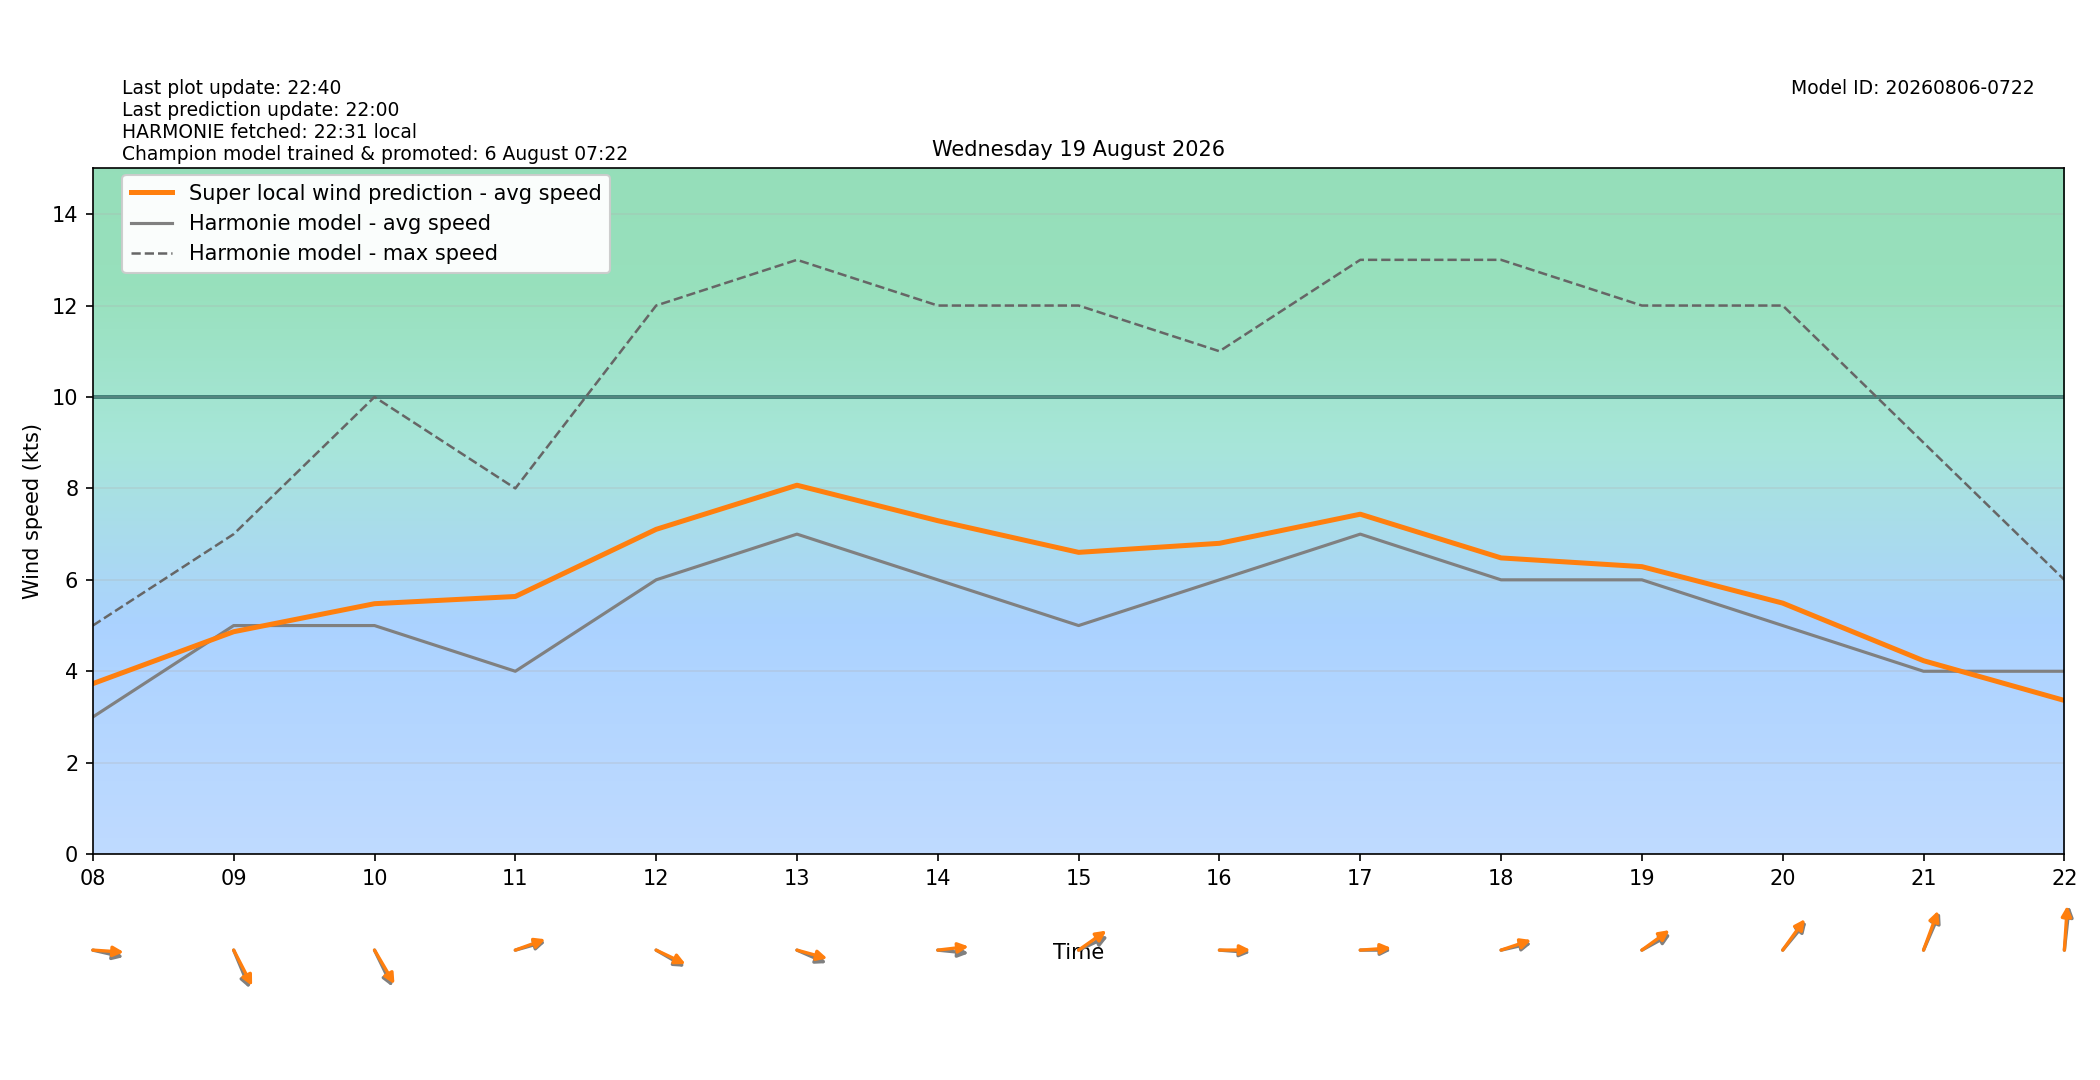

Values plotted in this chart, from the file beside it:
target_time_utc, target_time_local, hour_utc, hour_local, forecast_wind_speed, forecast_wind_min, forecast_wind_max, lstm_pred_wind_speed, delta_speed_lstm_minus_forecast, forecast_wind_dir_deg, lstm_pred_wind_dir_deg, delta_dir_lstm_minus_forecast
2026-08-18T22:00:00Z, 2026-08-19T00:00:00+0200, 22, 00, 3.0, 3.0, 5.0, 2.152, -0.8481, 278.0, 274.9, -3.106
2026-08-18T23:00:00Z, 2026-08-19T01:00:00+0200, 23, 01, 2.0, 2.0, 5.0, 1.662, -0.338, 271.0, 265.8, -5.237
2026-08-19T00:00:00Z, 2026-08-19T02:00:00+0200, 00, 02, 3.0, 3.0, 6.0, 2.193, -0.807, 296.0, 290.1, -5.933
2026-08-19T01:00:00Z, 2026-08-19T03:00:00+0200, 01, 03, 3.0, 3.0, 4.0, 2.914, -0.08603, 202.0, 196.5, -5.485
2026-08-19T02:00:00Z, 2026-08-19T04:00:00+0200, 02, 04, 3.0, 3.0, 5.0, 3.238, 0.2376, 227.0, 221.9, -5.087
2026-08-19T03:00:00Z, 2026-08-19T05:00:00+0200, 03, 05, 2.0, 2.0, 4.0, 2.411, 0.4105, 262.0, 257.3, -4.73
2026-08-19T04:00:00Z, 2026-08-19T06:00:00+0200, 04, 06, 3.0, 3.0, 5.0, 3.75, 0.7501, 210.0, 203.4, -6.635
2026-08-19T05:00:00Z, 2026-08-19T07:00:00+0200, 05, 07, 1.0, 1.0, 4.0, 2.193, 1.193, 244.0, 237.7, -6.3
2026-08-19T06:00:00Z, 2026-08-19T08:00:00+0200, 06, 08, 3.0, 3.0, 5.0, 3.729, 0.7294, 279.0, 272.6, -6.406
2026-08-19T07:00:00Z, 2026-08-19T09:00:00+0200, 07, 09, 5.0, 5.0, 7.0, 4.865, -0.1349, 329.0, 323.4, -5.558
2026-08-19T08:00:00Z, 2026-08-19T10:00:00+0200, 08, 10, 5.0, 5.0, 10.0, 5.478, 0.4781, 325.0, 319.9, -5.1
2026-08-19T09:00:00Z, 2026-08-19T11:00:00+0200, 09, 11, 4.0, 4.0, 8.0, 5.636, 1.636, 259.0, 255.9, -3.142
2026-08-19T10:00:00Z, 2026-08-19T12:00:00+0200, 10, 12, 6.0, 6.0, 12.0, 7.105, 1.105, 292.0, 288.2, -3.779
2026-08-19T11:00:00Z, 2026-08-19T13:00:00+0200, 11, 13, 7.0, 7.0, 13.0, 8.07, 1.07, 287.0, 280.8, -6.205
2026-08-19T12:00:00Z, 2026-08-19T14:00:00+0200, 12, 14, 6.0, 6.0, 12.0, 7.294, 1.294, 274.0, 265.3, -8.668
2026-08-19T13:00:00Z, 2026-08-19T15:00:00+0200, 13, 15, 5.0, 5.0, 12.0, 6.601, 1.601, 252.0, 244.1, -7.948
2026-08-19T14:00:00Z, 2026-08-19T16:00:00+0200, 14, 16, 6.0, 6.0, 11.0, 6.799, 0.7989, 273.0, 269.8, -3.24
2026-08-19T15:00:00Z, 2026-08-19T17:00:00+0200, 15, 17, 7.0, 7.0, 13.0, 7.436, 0.4357, 270.0, 267.2, -2.786
2026-08-19T16:00:00Z, 2026-08-19T18:00:00+0200, 16, 18, 6.0, 6.0, 13.0, 6.479, 0.4794, 261.0, 256.8, -4.161
2026-08-19T17:00:00Z, 2026-08-19T19:00:00+0200, 17, 19, 6.0, 6.0, 12.0, 6.289, 0.2887, 249.0, 243.3, -5.726
2026-08-19T18:00:00Z, 2026-08-19T20:00:00+0200, 18, 20, 5.0, 5.0, 12.0, 5.491, 0.4906, 230.0, 225.9, -4.114
2026-08-19T19:00:00Z, 2026-08-19T21:00:00+0200, 19, 21, 4.0, 4.0, 9.0, 4.231, 0.2308, 212.0, 207.9, -4.063
2026-08-19T20:00:00Z, 2026-08-19T22:00:00+0200, 20, 22, 4.0, 4.0, 6.0, 3.361, -0.6385, 189.0, 185.4, -3.628
2026-08-19T21:00:00Z, 2026-08-19T23:00:00+0200, 21, 23, 5.0, 5.0, 8.0, 3.449, -1.551, 169.0, 165.1, -3.88
